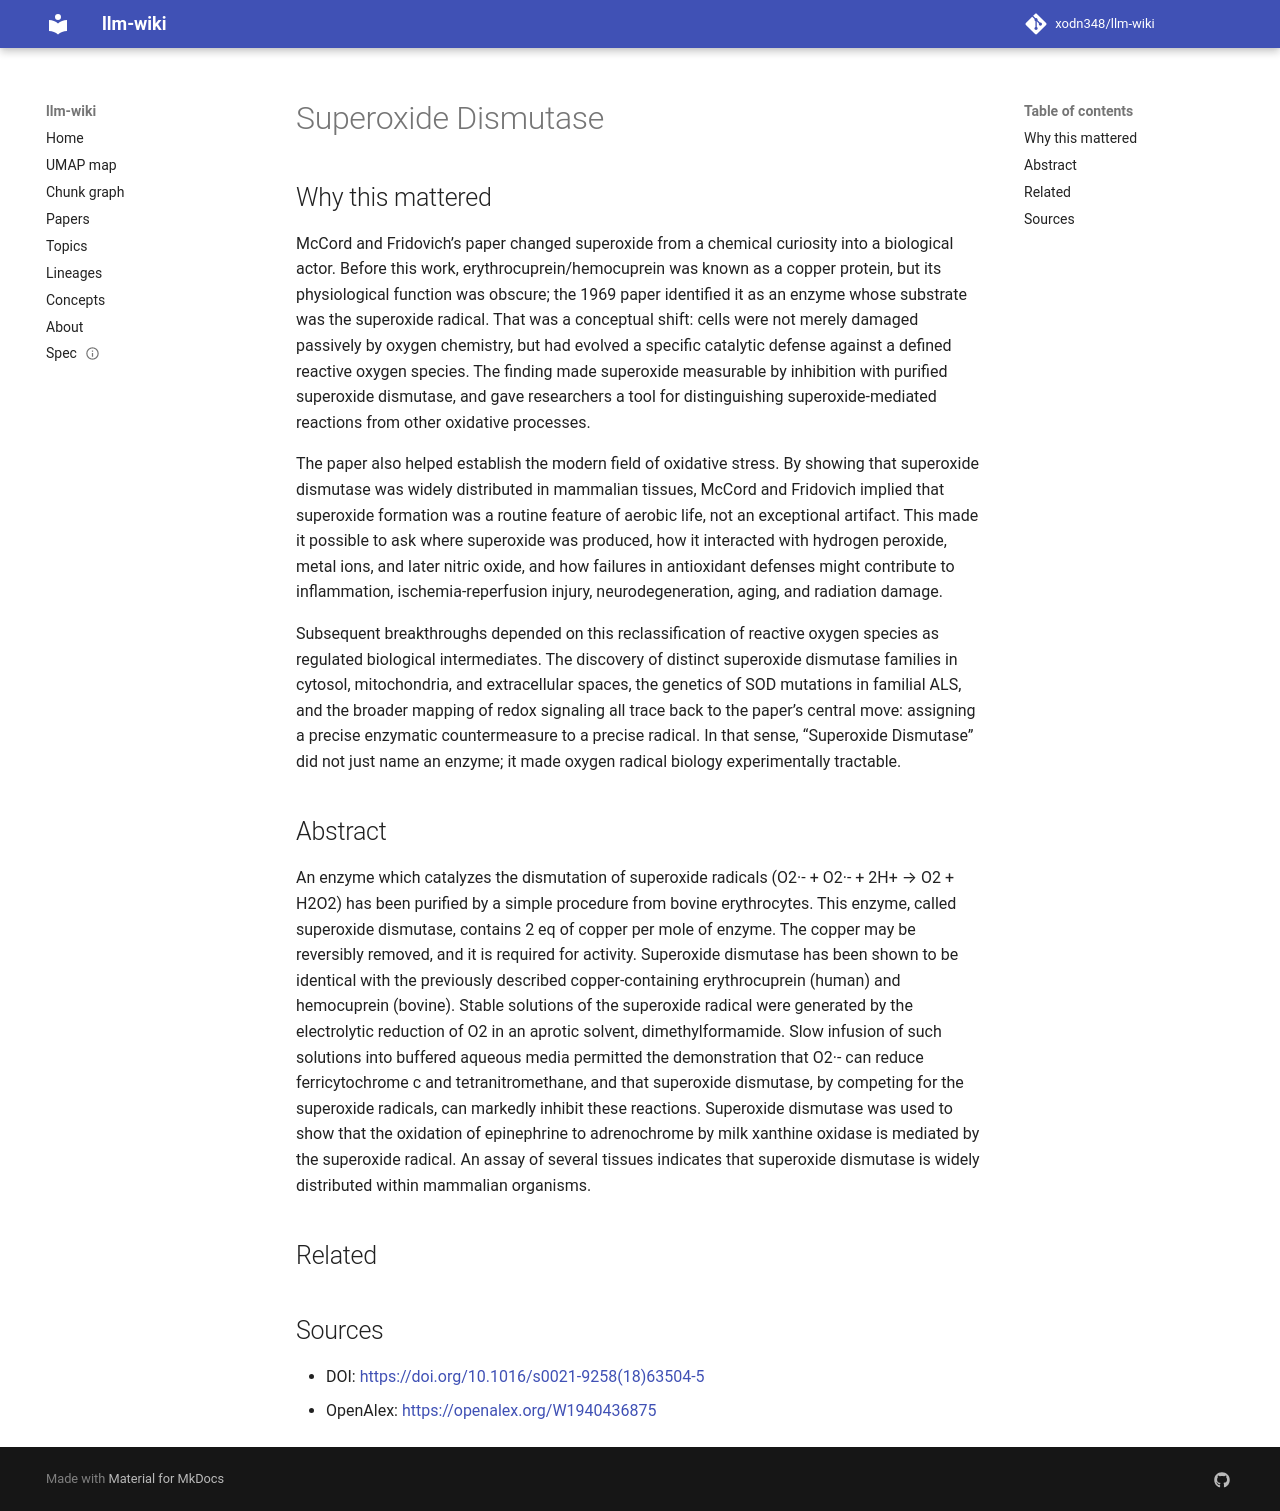

repository: xodn348/llm-wiki · page: paper/10_1016_s0021_9258_18_63504_5/index.html · generator: mkdocs

---
title: Superoxide Dismutase
doi: 10.1016/s0021-9258(18)63504-5
openalex_id: https://openalex.org/W1940436875
year: 1969
venue: Journal of Biological Chemistry
authors: Joe M. McCord, Irwin Fridovich
citations: 12806
fleming_tier: true
concepts:
- Superoxide dismutase
- Chemistry
- Biochemistry
- Enzyme
---

# Superoxide Dismutase

## Why this mattered

McCord and Fridovich’s paper changed superoxide from a chemical curiosity into a biological actor. Before this work, erythrocuprein/hemocuprein was known as a copper protein, but its physiological function was obscure; the 1969 paper identified it as an enzyme whose substrate was the superoxide radical. That was a conceptual shift: cells were not merely damaged passively by oxygen chemistry, but had evolved a specific catalytic defense against a defined reactive oxygen species. The finding made superoxide measurable by inhibition with purified superoxide dismutase, and gave researchers a tool for distinguishing superoxide-mediated reactions from other oxidative processes.

The paper also helped establish the modern field of oxidative stress. By showing that superoxide dismutase was widely distributed in mammalian tissues, McCord and Fridovich implied that superoxide formation was a routine feature of aerobic life, not an exceptional artifact. This made it possible to ask where superoxide was produced, how it interacted with hydrogen peroxide, metal ions, and later nitric oxide, and how failures in antioxidant defenses might contribute to inflammation, ischemia-reperfusion injury, neurodegeneration, aging, and radiation damage.

Subsequent breakthroughs depended on this reclassification of reactive oxygen species as regulated biological intermediates. The discovery of distinct superoxide dismutase families in cytosol, mitochondria, and extracellular spaces, the genetics of SOD mutations in familial ALS, and the broader mapping of redox signaling all trace back to the paper’s central move: assigning a precise enzymatic countermeasure to a precise radical. In that sense, “Superoxide Dismutase” did not just name an enzyme; it made oxygen radical biology experimentally tractable.

## Abstract

An enzyme which catalyzes the dismutation of superoxide radicals (O2·- + O2·- + 2H+ → O2 + H2O2) has been purified by a simple procedure from bovine erythrocytes. This enzyme, called superoxide dismutase, contains 2 eq of copper per mole of enzyme. The copper may be reversibly removed, and it is required for activity. Superoxide dismutase has been shown to be identical with the previously described copper-containing erythrocuprein (human) and hemocuprein (bovine). Stable solutions of the superoxide radical were generated by the electrolytic reduction of O2 in an aprotic solvent, dimethylformamide. Slow infusion of such solutions into buffered aqueous media permitted the demonstration that O2·- can reduce ferricytochrome c and tetranitromethane, and that superoxide dismutase, by competing for the superoxide radicals, can markedly inhibit these reactions. Superoxide dismutase was used to show that the oxidation of epinephrine to adrenochrome by milk xanthine oxidase is mediated by the superoxide radical. An assay of several tissues indicates that superoxide dismutase is widely distributed within mammalian organisms.


## Related



## Sources

- DOI: [https://doi.org/10.1016/s0021-9258(18)63504-5](https://doi.org/10.1016/s0021-9258(18)63504-5)
- OpenAlex: [https://openalex.org/W1940436875](https://openalex.org/W1940436875)
